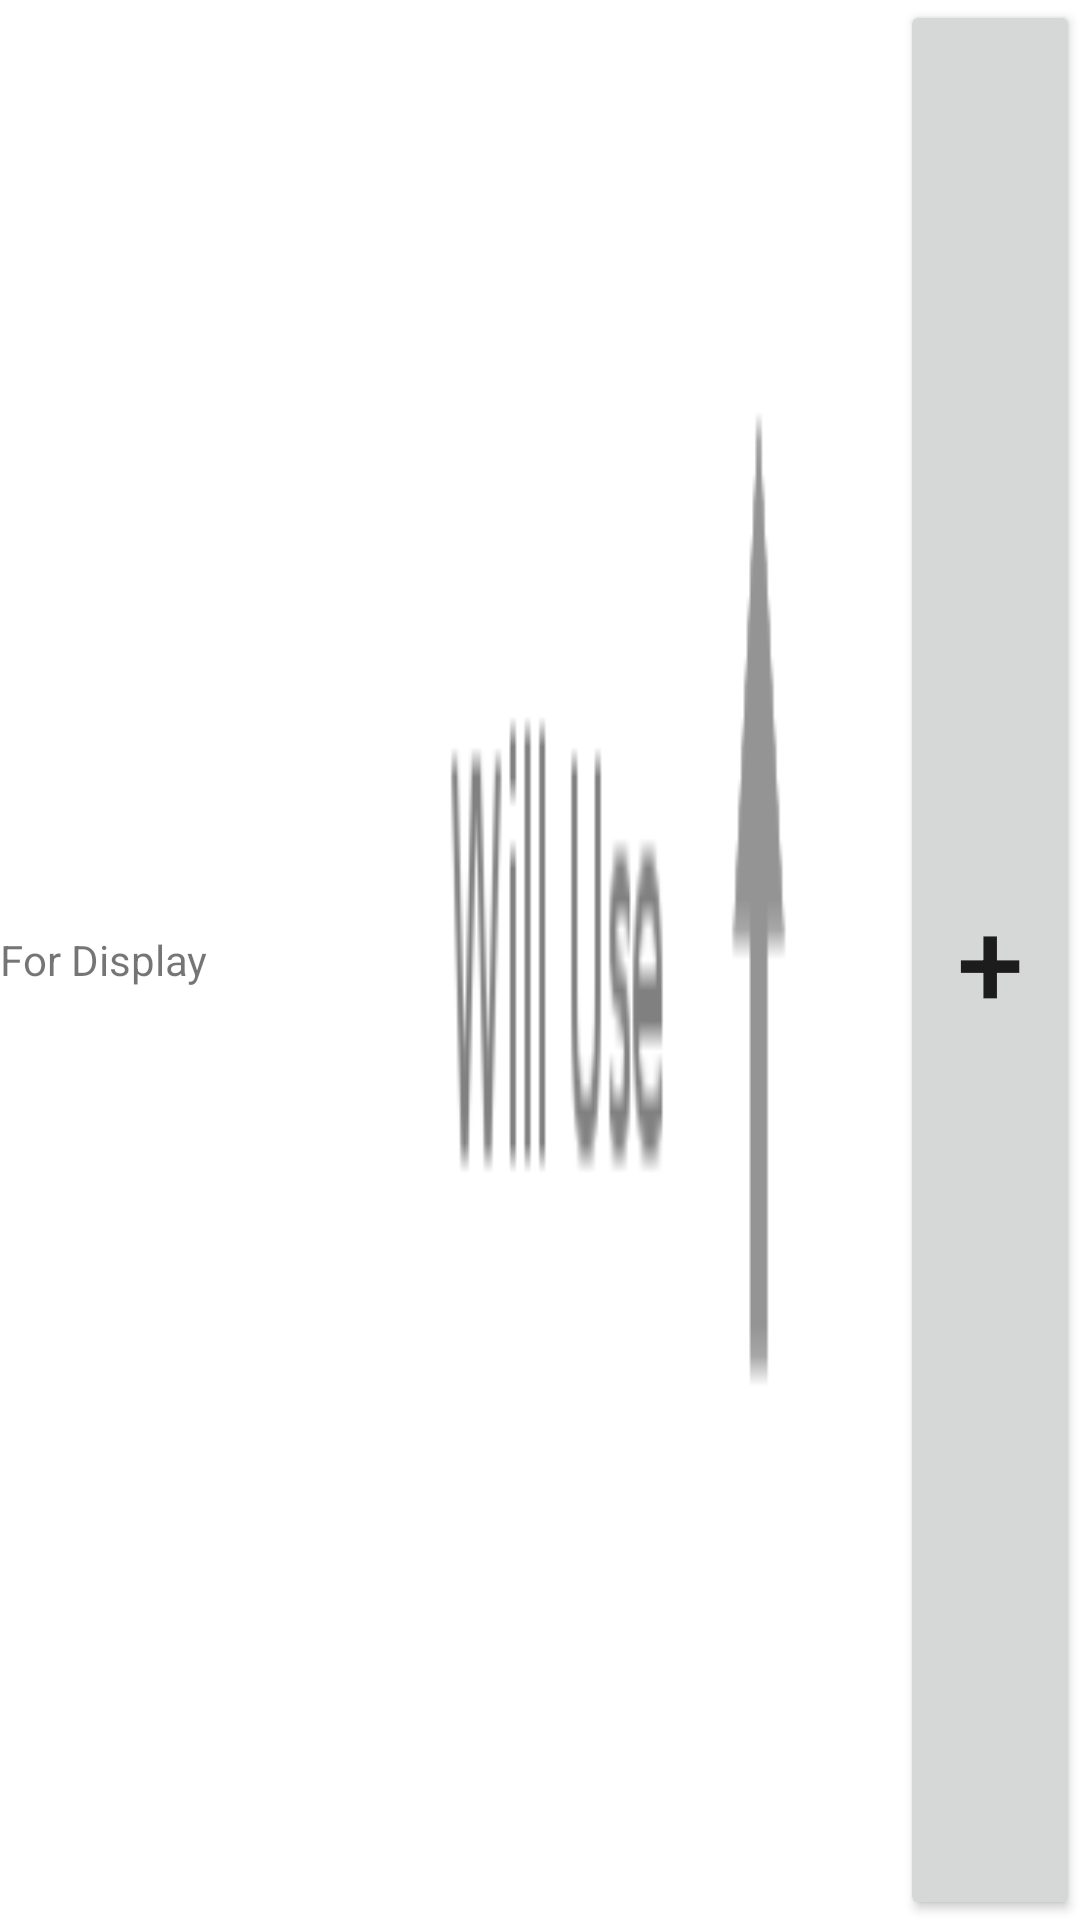

Produce the Android XML layout that renders to this screen, including the resource entries it uses.
<!-- AndroidManifest.xml: application theme AppTheme -->
<!-- res/layout/fragment_select_pic.xml -->
<?xml version="1.0" encoding="utf-8"?>
<RelativeLayout
    android:layout_width="fill_parent"
    android:layout_height="wrap_content"
    xmlns:android="http://schemas.android.com/apk/res/android">

    <TextView
        android:layout_width="100dp"
        android:layout_height="wrap_content"
        android:text="@string/forDisplay"
        android:id="@+id/hourText"
        android:layout_centerVertical="true"/>

    <Button
        android:layout_width="60dp"
        android:layout_height="fill_parent"
        android:text="@string/plus"
        android:id="@+id/addPicButton"
        android:layout_alignParentTop="true"
        android:layout_alignParentRight="true"
        android:layout_alignParentEnd="true"
        android:textAlignment="gravity"
        android:textSize="40sp"
        android:gravity="center" />

    <ImageView
        android:contentDescription="@string/aPreviewOfThePhoto"
        android:layout_width="160dp"
        android:layout_height="fill_parent"
        android:id="@+id/hourPic"
        android:layout_toLeftOf="@id/addPicButton"
       android:layout_marginRight="10dp"
        android:background="@drawable/willuse" />
</RelativeLayout>
<!-- resources referenced by this layout -->
<resources>
  <!-- drawable willuse: png bitmap (drawable-hdpi, 1513 bytes) -->
  <string name="aPreviewOfThePhoto">A preview of the photo</string>
  <string name="forDisplay">For Display</string>
  <string name="plus">+</string>
</resources>
